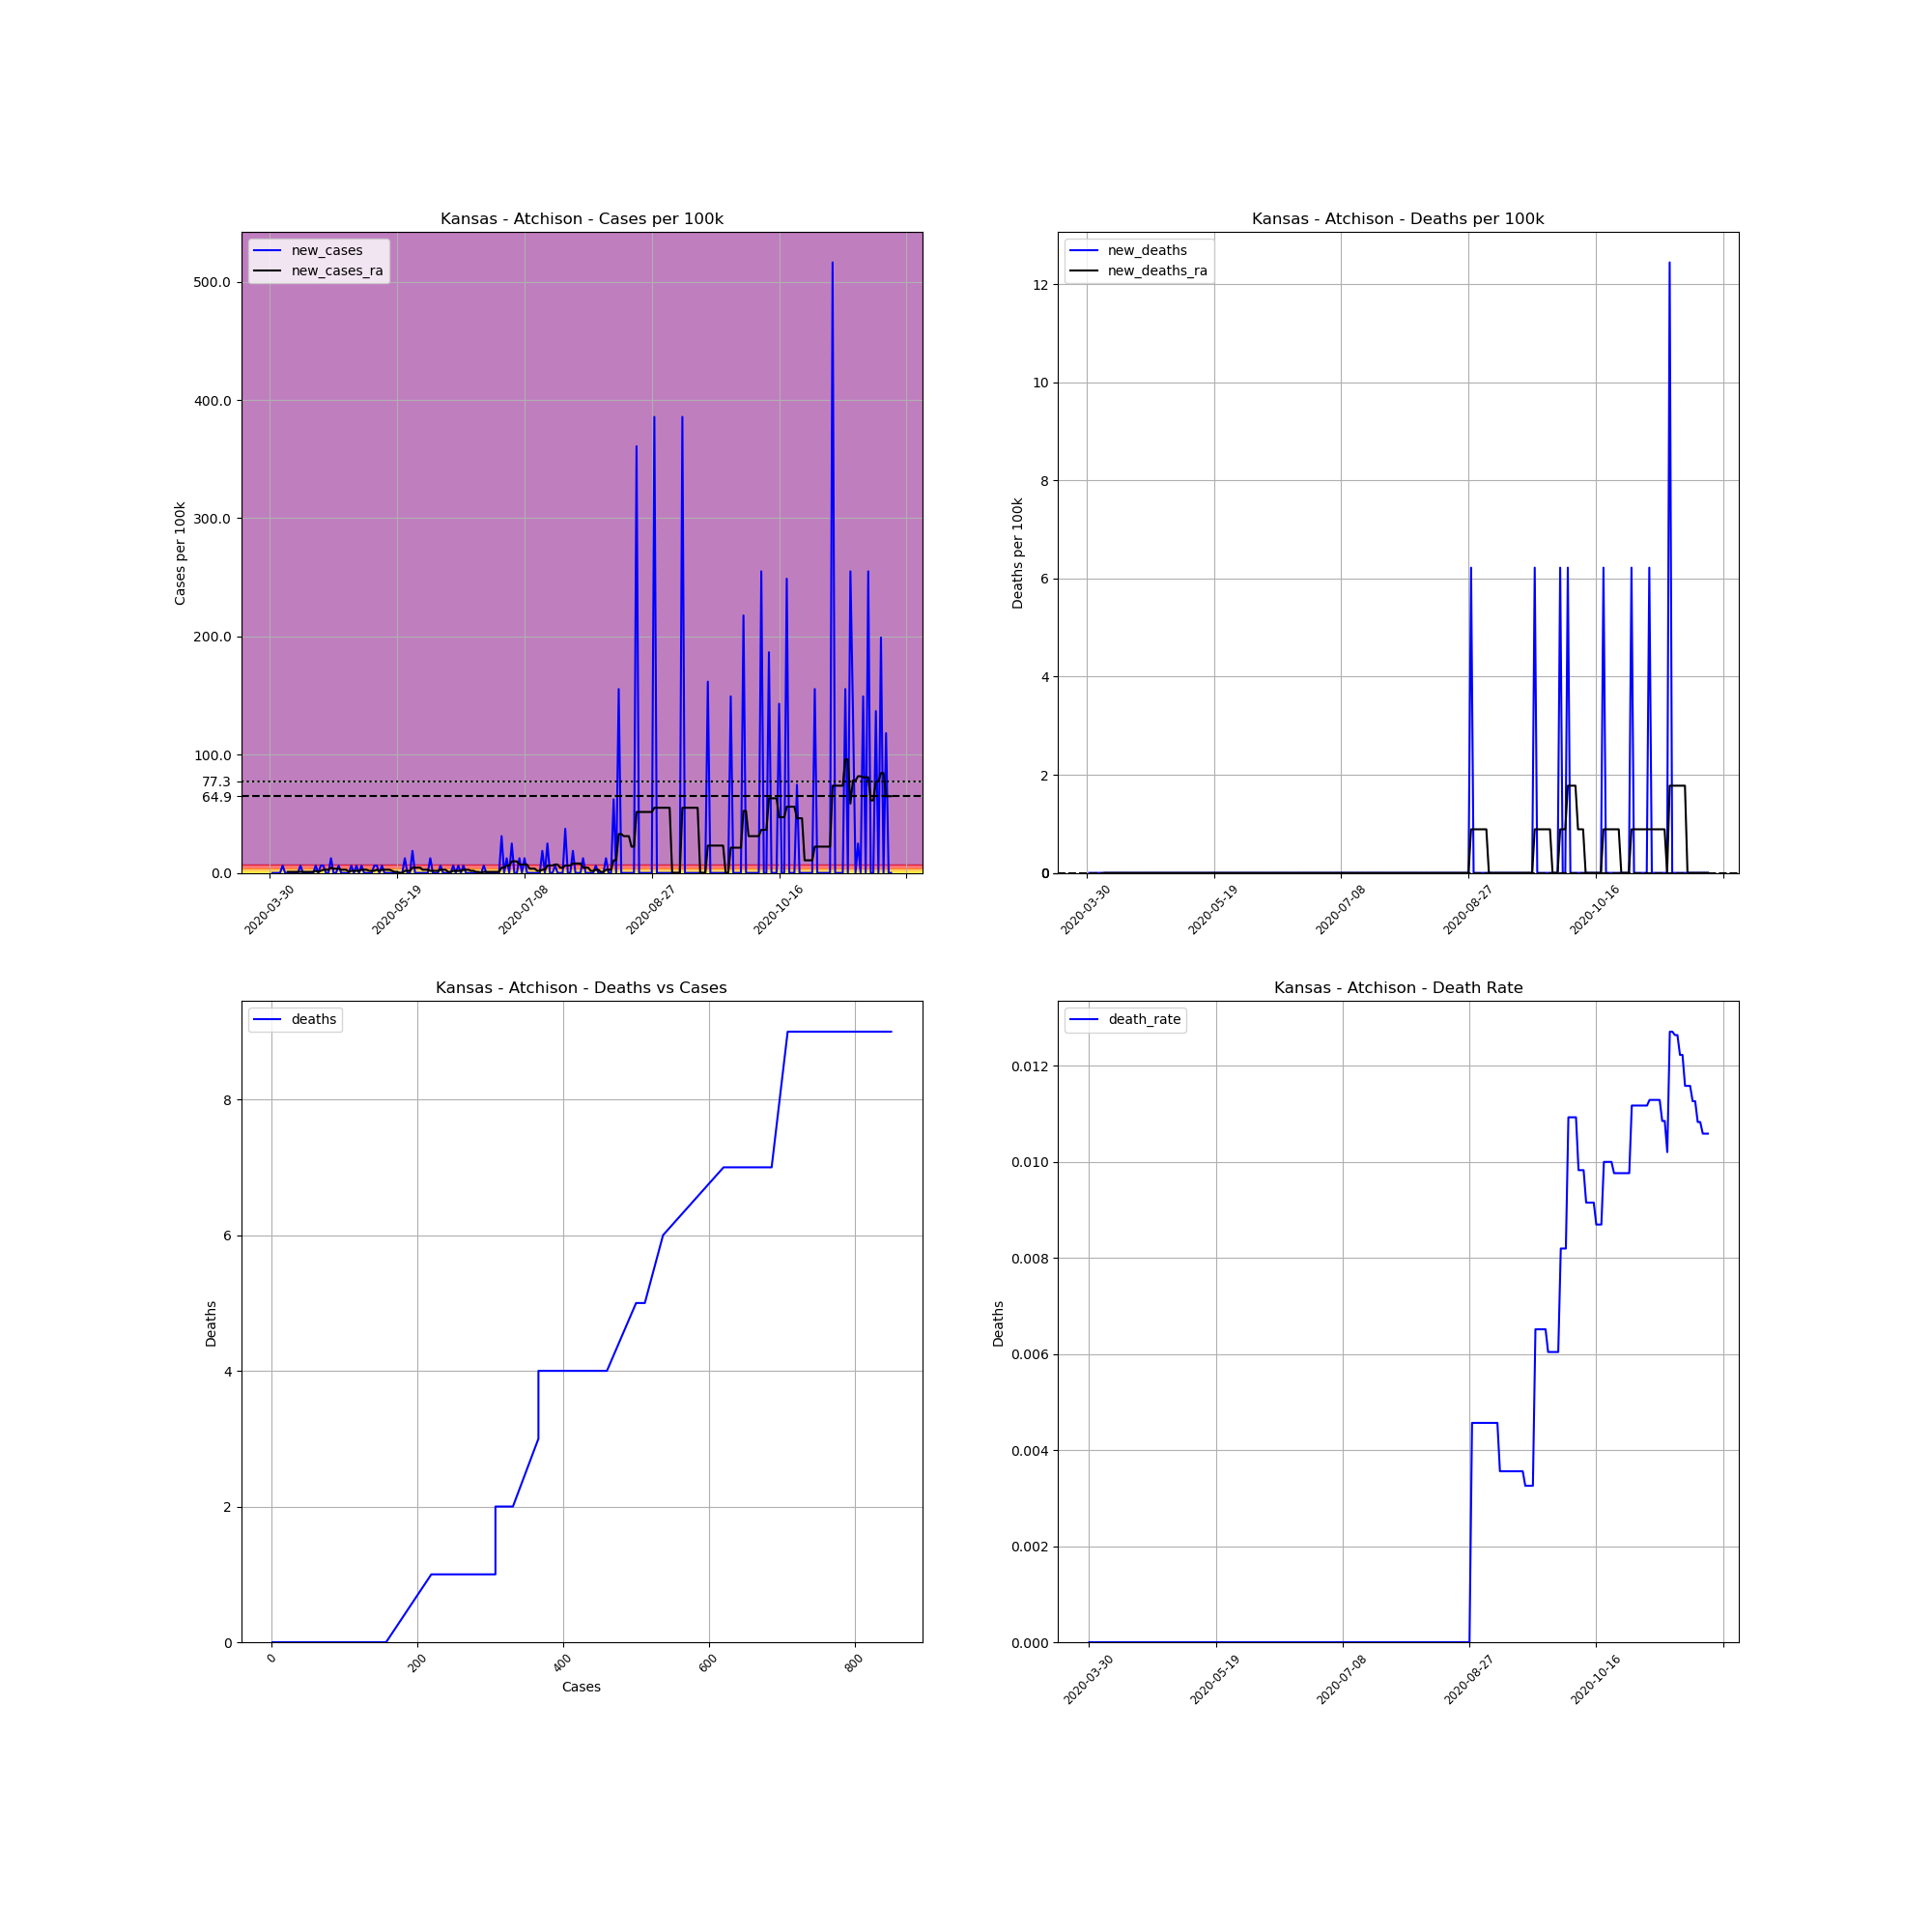

Data behind this chart, as committed beside it:
, date, county, state, fips, cases, deaths, COUNTY, STNAME, CTYNAME, POPESTIMATE2019, cases_per_100k, deaths_per_100k, death_rate, new_cases, new_deaths, new_cases_ra, new_deaths_ra
505411, 2020-03-30, Atchison, Kansas, 20005, 1, 0.0, 5, Kansas, Atchison, 16073, 6.222, 0.0, 0.0, , , , 
505412, 2020-03-31, Atchison, Kansas, 20005, 1, 0.0, 5, Kansas, Atchison, 16073, 6.222, 0.0, 0.0, 0.0, 0.0, , 
505413, 2020-04-01, Atchison, Kansas, 20005, 1, 0.0, 5, Kansas, Atchison, 16073, 6.222, 0.0, 0.0, 0.0, 0.0, , 
505414, 2020-04-02, Atchison, Kansas, 20005, 1, 0.0, 5, Kansas, Atchison, 16073, 6.222, 0.0, 0.0, 0.0, 0.0, , 
505415, 2020-04-03, Atchison, Kansas, 20005, 1, 0.0, 5, Kansas, Atchison, 16073, 6.222, 0.0, 0.0, 0.0, 0.0, , 
505416, 2020-04-04, Atchison, Kansas, 20005, 2, 0.0, 5, Kansas, Atchison, 16073, 12.44, 0.0, 0.0, 6.222, 0.0, , 
505417, 2020-04-05, Atchison, Kansas, 20005, 2, 0.0, 5, Kansas, Atchison, 16073, 12.44, 0.0, 0.0, 0.0, 0.0, , 
505418, 2020-04-06, Atchison, Kansas, 20005, 2, 0.0, 5, Kansas, Atchison, 16073, 12.44, 0.0, 0.0, 0.0, 0.0, 0.8888, 0.0
505419, 2020-04-07, Atchison, Kansas, 20005, 2, 0.0, 5, Kansas, Atchison, 16073, 12.44, 0.0, 0.0, 0.0, 0.0, 0.8888, 0.0
505420, 2020-04-08, Atchison, Kansas, 20005, 2, 0.0, 5, Kansas, Atchison, 16073, 12.44, 0.0, 0.0, 0.0, 0.0, 0.8888, 0.0
505421, 2020-04-09, Atchison, Kansas, 20005, 2, 0.0, 5, Kansas, Atchison, 16073, 12.44, 0.0, 0.0, 0.0, 0.0, 0.8888, 0.0
505422, 2020-04-10, Atchison, Kansas, 20005, 2, 0.0, 5, Kansas, Atchison, 16073, 12.44, 0.0, 0.0, 0.0, 0.0, 0.8888, 0.0
505423, 2020-04-11, Atchison, Kansas, 20005, 3, 0.0, 5, Kansas, Atchison, 16073, 18.66, 0.0, 0.0, 6.222, 0.0, 0.8888, 0.0
505424, 2020-04-12, Atchison, Kansas, 20005, 3, 0.0, 5, Kansas, Atchison, 16073, 18.66, 0.0, 0.0, 0.0, 0.0, 0.8888, 0.0
505425, 2020-04-13, Atchison, Kansas, 20005, 3, 0.0, 5, Kansas, Atchison, 16073, 18.66, 0.0, 0.0, 0.0, 0.0, 0.8888, 0.0
505426, 2020-04-14, Atchison, Kansas, 20005, 3, 0.0, 5, Kansas, Atchison, 16073, 18.66, 0.0, 0.0, 0.0, 0.0, 0.8888, 0.0
505427, 2020-04-15, Atchison, Kansas, 20005, 3, 0.0, 5, Kansas, Atchison, 16073, 18.66, 0.0, 0.0, 0.0, 0.0, 0.8888, 0.0
505428, 2020-04-16, Atchison, Kansas, 20005, 3, 0.0, 5, Kansas, Atchison, 16073, 18.66, 0.0, 0.0, 0.0, 0.0, 0.8888, 0.0
505429, 2020-04-17, Atchison, Kansas, 20005, 4, 0.0, 5, Kansas, Atchison, 16073, 24.89, 0.0, 0.0, 6.222, 0.0, 1.778, 0.0
505430, 2020-04-18, Atchison, Kansas, 20005, 4, 0.0, 5, Kansas, Atchison, 16073, 24.89, 0.0, 0.0, 0.0, 0.0, 0.8888, 0.0
505431, 2020-04-19, Atchison, Kansas, 20005, 5, 0.0, 5, Kansas, Atchison, 16073, 31.11, 0.0, 0.0, 6.222, 0.0, 1.778, 0.0
505432, 2020-04-20, Atchison, Kansas, 20005, 6, 0.0, 5, Kansas, Atchison, 16073, 37.33, 0.0, 0.0, 6.222, 0.0, 2.666, 0.0
505433, 2020-04-21, Atchison, Kansas, 20005, 6, 0.0, 5, Kansas, Atchison, 16073, 37.33, 0.0, 0.0, 0.0, 0.0, 2.666, 0.0
505434, 2020-04-22, Atchison, Kansas, 20005, 6, 0.0, 5, Kansas, Atchison, 16073, 37.33, 0.0, 0.0, 0.0, 0.0, 2.666, 0.0
505435, 2020-04-23, Atchison, Kansas, 20005, 8, 0.0, 5, Kansas, Atchison, 16073, 49.77, 0.0, 0.0, 12.44, 0.0, 4.444, 0.0
505436, 2020-04-24, Atchison, Kansas, 20005, 8, 0.0, 5, Kansas, Atchison, 16073, 49.77, 0.0, 0.0, 0.0, 0.0, 3.555, 0.0
505437, 2020-04-25, Atchison, Kansas, 20005, 8, 0.0, 5, Kansas, Atchison, 16073, 49.77, 0.0, 0.0, 0.0, 0.0, 3.555, 0.0
505438, 2020-04-26, Atchison, Kansas, 20005, 9, 0.0, 5, Kansas, Atchison, 16073, 55.99, 0.0, 0.0, 6.222, 0.0, 3.555, 0.0
505439, 2020-04-27, Atchison, Kansas, 20005, 9, 0.0, 5, Kansas, Atchison, 16073, 55.99, 0.0, 0.0, 0.0, 0.0, 2.666, 0.0
505440, 2020-04-28, Atchison, Kansas, 20005, 9, 0.0, 5, Kansas, Atchison, 16073, 55.99, 0.0, 0.0, 0.0, 0.0, 2.666, 0.0
505441, 2020-04-29, Atchison, Kansas, 20005, 9, 0.0, 5, Kansas, Atchison, 16073, 55.99, 0.0, 0.0, 0.0, 0.0, 2.666, 0.0
505442, 2020-04-30, Atchison, Kansas, 20005, 9, 0.0, 5, Kansas, Atchison, 16073, 55.99, 0.0, 0.0, 0.0, 0.0, 0.8888, 0.0
505443, 2020-05-01, Atchison, Kansas, 20005, 10, 0.0, 5, Kansas, Atchison, 16073, 62.22, 0.0, 0.0, 6.222, 0.0, 1.778, 0.0
505444, 2020-05-02, Atchison, Kansas, 20005, 10, 0.0, 5, Kansas, Atchison, 16073, 62.22, 0.0, 0.0, 0.0, 0.0, 1.778, 0.0
505445, 2020-05-03, Atchison, Kansas, 20005, 11, 0.0, 5, Kansas, Atchison, 16073, 68.44, 0.0, 0.0, 6.222, 0.0, 1.778, 0.0
505446, 2020-05-04, Atchison, Kansas, 20005, 11, 0.0, 5, Kansas, Atchison, 16073, 68.44, 0.0, 0.0, 0.0, 0.0, 1.778, 0.0
505447, 2020-05-05, Atchison, Kansas, 20005, 12, 0.0, 5, Kansas, Atchison, 16073, 74.66, 0.0, 0.0, 6.222, 0.0, 2.666, 0.0
505448, 2020-05-06, Atchison, Kansas, 20005, 12, 0.0, 5, Kansas, Atchison, 16073, 74.66, 0.0, 0.0, 0.0, 0.0, 2.666, 0.0
505449, 2020-05-07, Atchison, Kansas, 20005, 12, 0.0, 5, Kansas, Atchison, 16073, 74.66, 0.0, 0.0, 0.0, 0.0, 2.666, 0.0
505450, 2020-05-08, Atchison, Kansas, 20005, 12, 0.0, 5, Kansas, Atchison, 16073, 74.66, 0.0, 0.0, 0.0, 0.0, 1.778, 0.0
505451, 2020-05-09, Atchison, Kansas, 20005, 12, 0.0, 5, Kansas, Atchison, 16073, 74.66, 0.0, 0.0, 0.0, 0.0, 1.778, 0.0
505452, 2020-05-10, Atchison, Kansas, 20005, 13, 0.0, 5, Kansas, Atchison, 16073, 80.88, 0.0, 0.0, 6.222, 0.0, 1.778, 0.0
505453, 2020-05-11, Atchison, Kansas, 20005, 14, 0.0, 5, Kansas, Atchison, 16073, 87.1, 0.0, 0.0, 6.222, 0.0, 2.666, 0.0
505454, 2020-05-12, Atchison, Kansas, 20005, 14, 0.0, 5, Kansas, Atchison, 16073, 87.1, 0.0, 0.0, 0.0, 0.0, 1.778, 0.0
505455, 2020-05-13, Atchison, Kansas, 20005, 15, 0.0, 5, Kansas, Atchison, 16073, 93.32, 0.0, 0.0, 6.222, 0.0, 2.666, 0.0
505456, 2020-05-14, Atchison, Kansas, 20005, 15, 0.0, 5, Kansas, Atchison, 16073, 93.32, 0.0, 0.0, 0.0, 0.0, 2.666, 0.0
505457, 2020-05-15, Atchison, Kansas, 20005, 15, 0.0, 5, Kansas, Atchison, 16073, 93.32, 0.0, 0.0, 0.0, 0.0, 2.666, 0.0
505458, 2020-05-16, Atchison, Kansas, 20005, 15, 0.0, 5, Kansas, Atchison, 16073, 93.32, 0.0, 0.0, 0.0, 0.0, 2.666, 0.0
505459, 2020-05-17, Atchison, Kansas, 20005, 15, 0.0, 5, Kansas, Atchison, 16073, 93.32, 0.0, 0.0, 0.0, 0.0, 1.778, 0.0
505460, 2020-05-18, Atchison, Kansas, 20005, 15, 0.0, 5, Kansas, Atchison, 16073, 93.32, 0.0, 0.0, 0.0, 0.0, 0.8888, 0.0
505461, 2020-05-19, Atchison, Kansas, 20005, 15, 0.0, 5, Kansas, Atchison, 16073, 93.32, 0.0, 0.0, 0.0, 0.0, 0.8888, 0.0
505462, 2020-05-20, Atchison, Kansas, 20005, 15, 0.0, 5, Kansas, Atchison, 16073, 93.32, 0.0, 0.0, 0.0, 0.0, 0.0, 0.0
505463, 2020-05-21, Atchison, Kansas, 20005, 15, 0.0, 5, Kansas, Atchison, 16073, 93.32, 0.0, 0.0, 0.0, 0.0, 0.0, 0.0
505464, 2020-05-22, Atchison, Kansas, 20005, 17, 0.0, 5, Kansas, Atchison, 16073, 105.8, 0.0, 0.0, 12.44, 0.0, 1.778, 0.0
505465, 2020-05-23, Atchison, Kansas, 20005, 17, 0.0, 5, Kansas, Atchison, 16073, 105.8, 0.0, 0.0, 0.0, 0.0, 1.778, 0.0
505466, 2020-05-24, Atchison, Kansas, 20005, 17, 0.0, 5, Kansas, Atchison, 16073, 105.8, 0.0, 0.0, 0.0, 0.0, 1.778, 0.0
505467, 2020-05-25, Atchison, Kansas, 20005, 20, 0.0, 5, Kansas, Atchison, 16073, 124.4, 0.0, 0.0, 18.66, 0.0, 4.444, 0.0
505468, 2020-05-26, Atchison, Kansas, 20005, 20, 0.0, 5, Kansas, Atchison, 16073, 124.4, 0.0, 0.0, 0.0, 0.0, 4.444, 0.0
505469, 2020-05-27, Atchison, Kansas, 20005, 20, 0.0, 5, Kansas, Atchison, 16073, 124.4, 0.0, 0.0, 0.0, 0.0, 4.444, 0.0
505470, 2020-05-28, Atchison, Kansas, 20005, 20, 0.0, 5, Kansas, Atchison, 16073, 124.4, 0.0, 0.0, 0.0, 0.0, 4.444, 0.0
... 185 more rows
